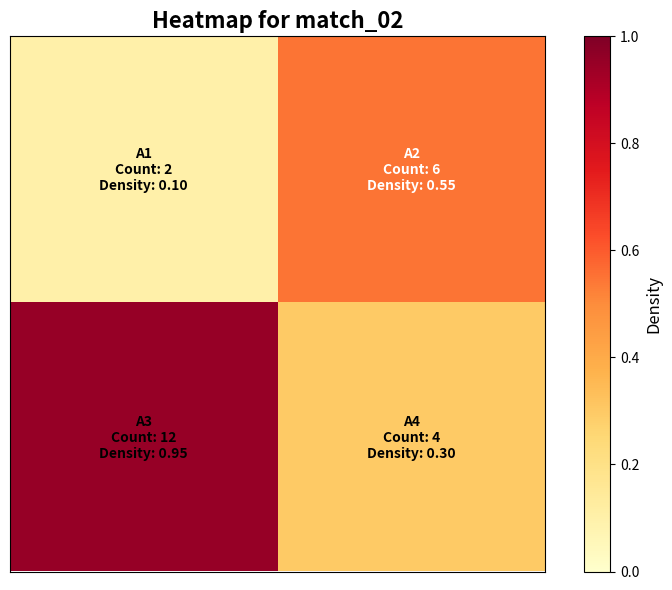

Write the Python code that produced this figure.
"""Minimal entry point for the heatmap task."""

import json
import os
from typing import Dict, List

import matplotlib

matplotlib.use("Agg")
import matplotlib.pyplot as plt
import numpy as np


def validate_input(input_data: Dict) -> None:
    """Validate incoming heatmap input data."""
    if not isinstance(input_data, dict):
        raise ValueError("Input data must be a dictionary.")

    if "video_id" not in input_data or not input_data["video_id"]:
        raise ValueError("Missing or empty 'video_id'.")

    if "zones" not in input_data:
        raise ValueError("Missing 'zones' field.")

    if not isinstance(input_data["zones"], list):
        raise ValueError("'zones' must be a list.")

    if len(input_data["zones"]) == 0:
        raise ValueError("'zones' list cannot be empty.")

    required_zone_fields = {"zone_id", "person_count", "density"}

    for index, zone in enumerate(input_data["zones"]):
        if not isinstance(zone, dict):
            raise ValueError(f"Zone at index {index} must be a dictionary.")

        missing_fields = required_zone_fields - zone.keys()
        if missing_fields:
            raise ValueError(
                f"Zone at index {index} is missing fields: {', '.join(sorted(missing_fields))}"
            )


def generate_heatmap(input_data: Dict) -> Dict:
    """Generate a validated and schema-compliant heatmap image from zone density data."""
    validate_input(input_data)

    video_id = str(input_data["video_id"])
    zones: List[Dict] = input_data["zones"]

    output_dir = "output"
    os.makedirs(output_dir, exist_ok=True)

    num_zones = len(zones)
    cols = int(np.ceil(np.sqrt(num_zones)))
    rows = int(np.ceil(num_zones / cols))

    heatmap_array = np.full((rows, cols), np.nan)
    labels = [["" for _ in range(cols)] for _ in range(rows)]

    for index, zone in enumerate(zones):
        row = index // cols
        col = index % cols

        zone_id = str(zone["zone_id"])

        try:
            density = float(zone["density"])
        except (TypeError, ValueError):
            raise ValueError(f"Density for zone '{zone_id}' must be numeric.")

        density = max(0.0, min(1.0, density))

        try:
            person_count = int(zone["person_count"])
        except (TypeError, ValueError):
            raise ValueError(f"Person count for zone '{zone_id}' must be an integer.")

        heatmap_array[row, col] = density
        labels[row][col] = (
            f"{zone_id}\n"
            f"Count: {person_count}\n"
            f"Density: {density:.2f}"
        )

    fig, ax = plt.subplots(figsize=(8, 6))

    cmap = plt.cm.YlOrRd.copy()
    cmap.set_bad(color="lightgrey")

    im = ax.imshow(
        heatmap_array,
        cmap=cmap,
        interpolation="nearest",
        vmin=0,
        vmax=1,
    )

    for row in range(rows):
        for col in range(cols):
            if labels[row][col]:
                cell_value = heatmap_array[row, col]

                if np.isnan(cell_value):
                    text_color = "black"
                else:
                    text_color = "black" if cell_value <= 0.35 or cell_value >= 0.65 else "white"

                ax.text(
                    col,
                    row,
                    labels[row][col],
                    ha="center",
                    va="center",
                    color=text_color,
                    fontsize=10,
                    fontweight="bold",
                )

    ax.set_title(f"Heatmap for {video_id}", fontsize=16, fontweight="bold")
    ax.set_xticks(np.arange(-0.5, cols, 1), minor=True)
    ax.set_yticks(np.arange(-0.5, rows, 1), minor=True)
    ax.grid(which="minor", color="black", linestyle="-", linewidth=1.5)
    ax.tick_params(which="both", bottom=False, left=False, labelbottom=False, labelleft=False)

    cbar = plt.colorbar(im, ax=ax)
    cbar.set_label("Density", fontsize=12)

    image_path = os.path.join(output_dir, f"heatmap_{video_id}.png")
    plt.tight_layout()
    plt.savefig(image_path, dpi=200, bbox_inches="tight")
    plt.close()

    return {
        "video_id": video_id,
        "heatmap": {
            "image_path": image_path
        }
    }


if __name__ == "__main__":
    sample_input = {
        "video_id": "match_02",
        "zones": [
            {"zone_id": "A1", "person_count": 2, "density": 0.10},
            {"zone_id": "A2", "person_count": 6, "density": 0.55},
            {"zone_id": "A3", "person_count": 12, "density": 0.95},
            {"zone_id": "A4", "person_count": 4, "density": 0.30},
        ],
    }

    result = generate_heatmap(sample_input)
    print(json.dumps(result, indent=2))
